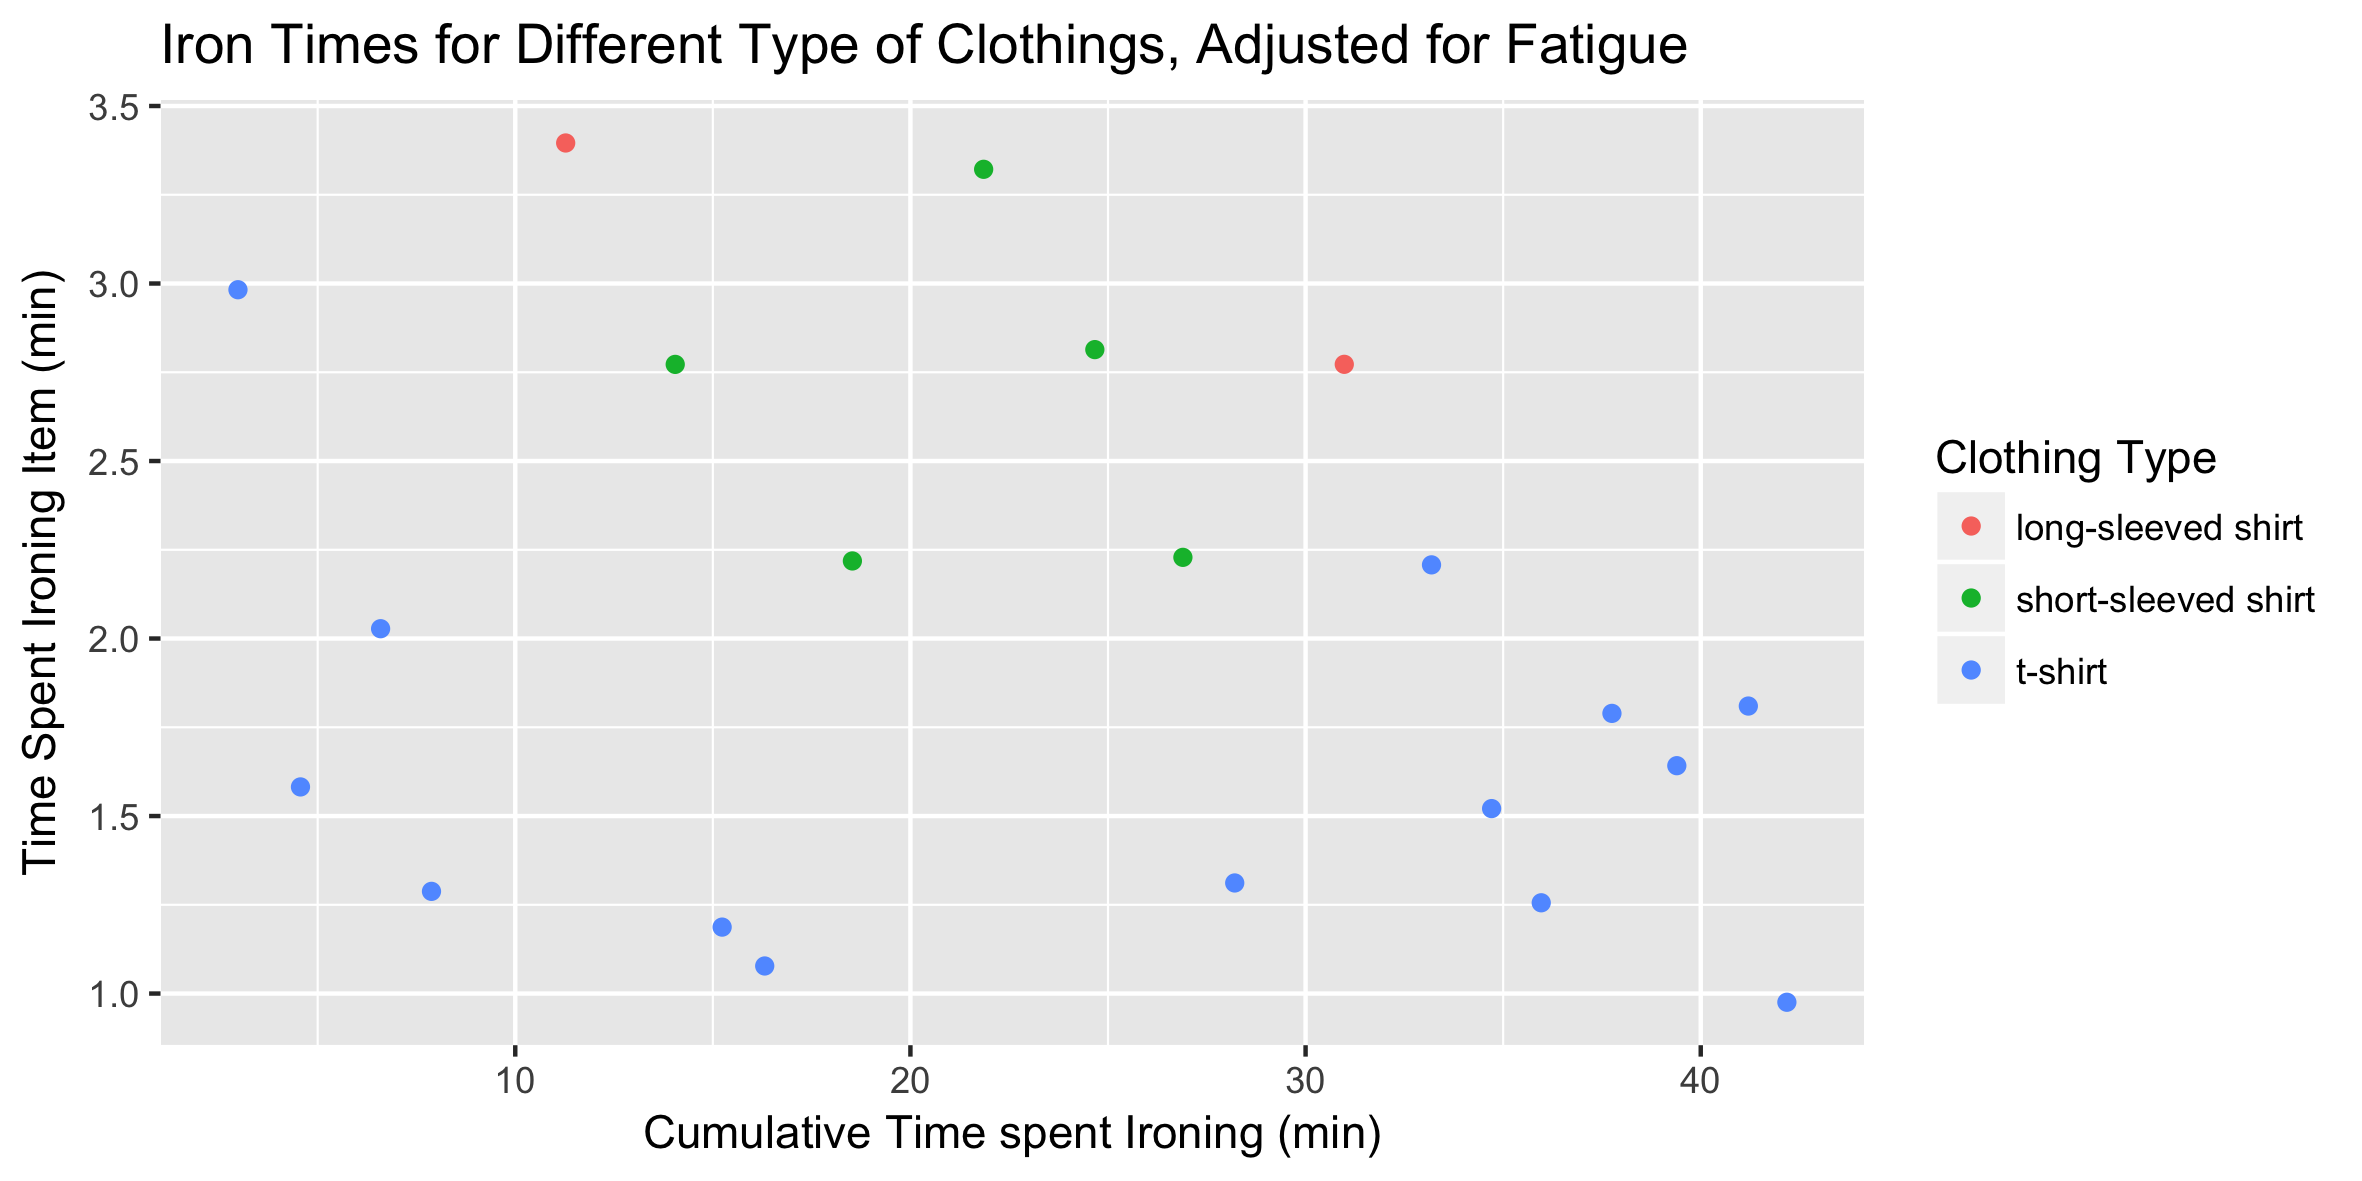

Data behind this chart, as committed beside it:
item, min, sec, clothing_type
1, 2, 58.95, t-shirt
2, 1, 34.92, t-shirt
3, 2, 01.66, t-shirt
4, 1, 17.27, t-shirt
5, 3, 23.75, long-sleeved shirt
6, 2, 46.33, short-sleeved shirt
7, 1, 11.23, t-shirt
8, 1, 04.66, t-shirt
9, 2, 13.11, short-sleeved shirt
10, 3, 19.30, short-sleeved shirt
11, 2, 48.83, short-sleeved shirt
12, 2, 13.72, short-sleeved shirt
13, 1, 18.69, t-shirt
14, 2, 46.34, long-sleeved shirt
15, 2, 12.45, t-shirt
16, 1, 31.26, t-shirt
17, 1, 15.34, t-shirt
18, 1, 47.35, t-shirt
19, 1, 38.51, t-shirt
20, 1, 48.59, t-shirt
21, 0, 58.53, t-shirt
